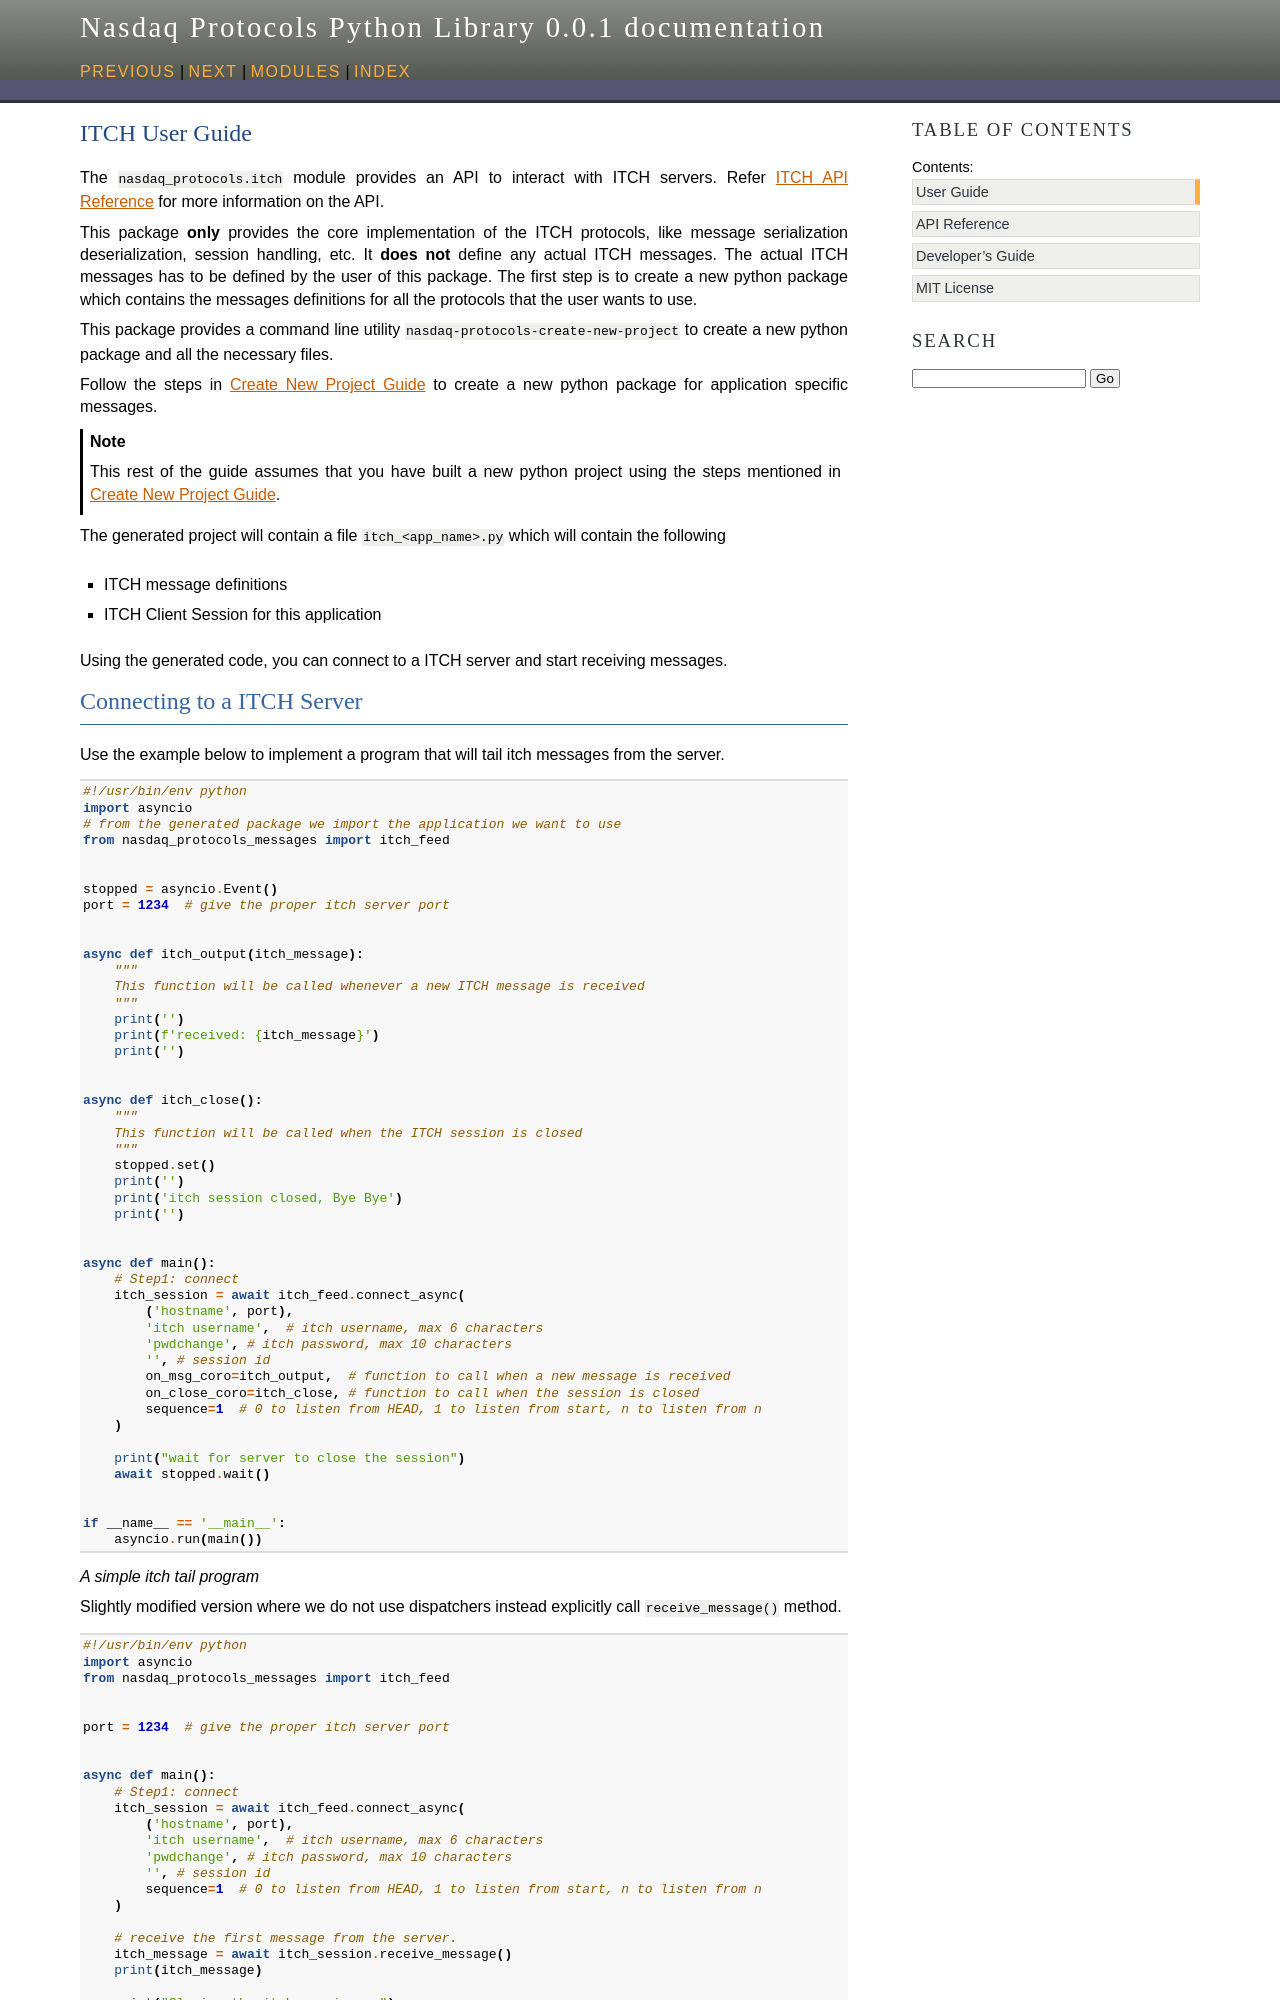

repository: Nasdaq/nasdaq-protocols · page: user_guide_itch.html · generator: sphinx

(user-guide-itch)=
# ITCH User Guide

The `nasdaq_protocols.itch` module provides an API to interact with ITCH servers.
Refer {ref}`api-reference-itch` for more information on the API.

This package **only** provides the core implementation of the ITCH protocols, like message serialization
deserialization, session handling, etc. It **does not** define any actual ITCH messages. The actual ITCH
messages has to be defined by the user of this package. The first step is to create a new python package
which contains the messages definitions for all the protocols that the user wants to use.

This package provides a command line utility `nasdaq-protocols-create-new-project` to create a new python package
and all the necessary files.

Follow the steps in {ref}`user-guide-create-new-project` to create a new python package for application specific
messages.

:::{note}
This rest of the guide assumes that you have built a new python project using the steps mentioned in
{ref}`user-guide-create-new-project`.
:::

The generated project will contain a file `itch_<app_name>.py` which will contain the following
- ITCH message definitions
- ITCH Client Session for this application

Using the generated code, you can connect to a ITCH server and start receiving messages.
